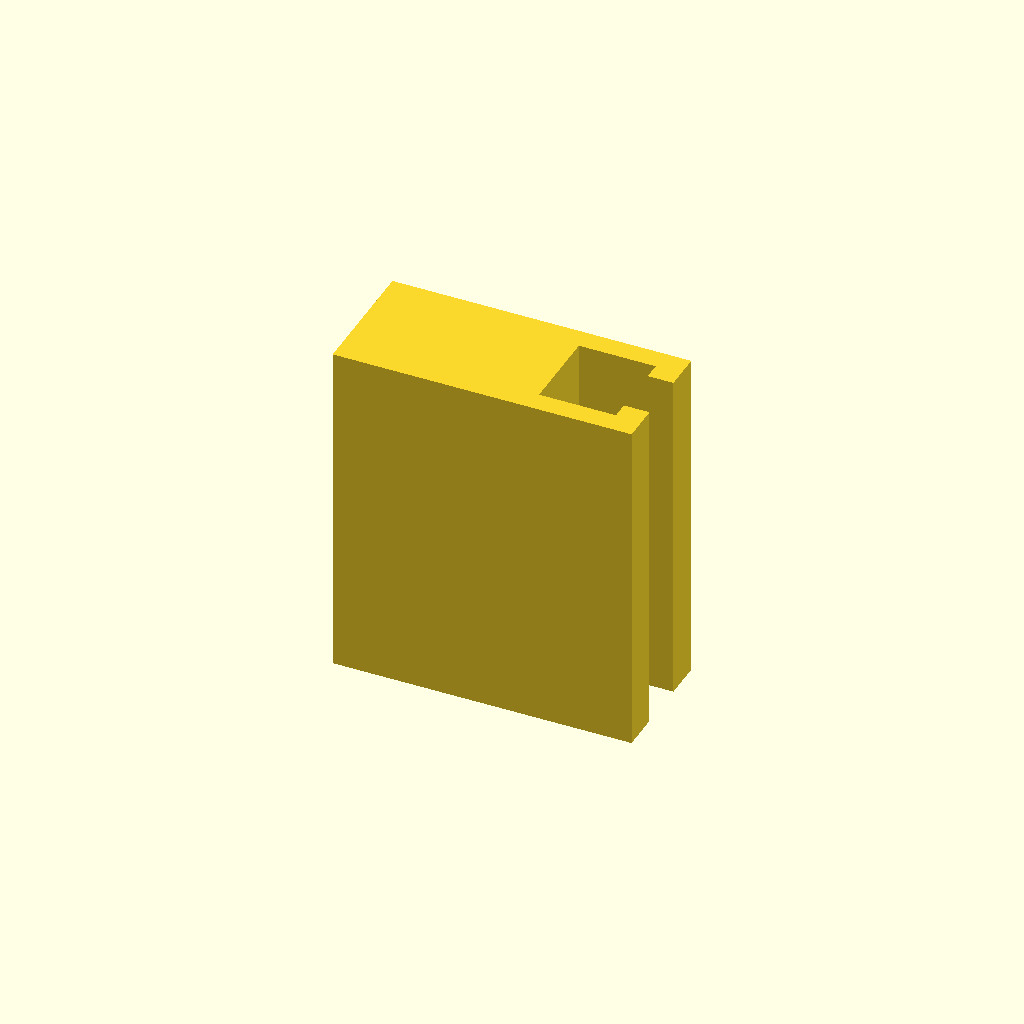
Cell 1 — every parameter at its default value.
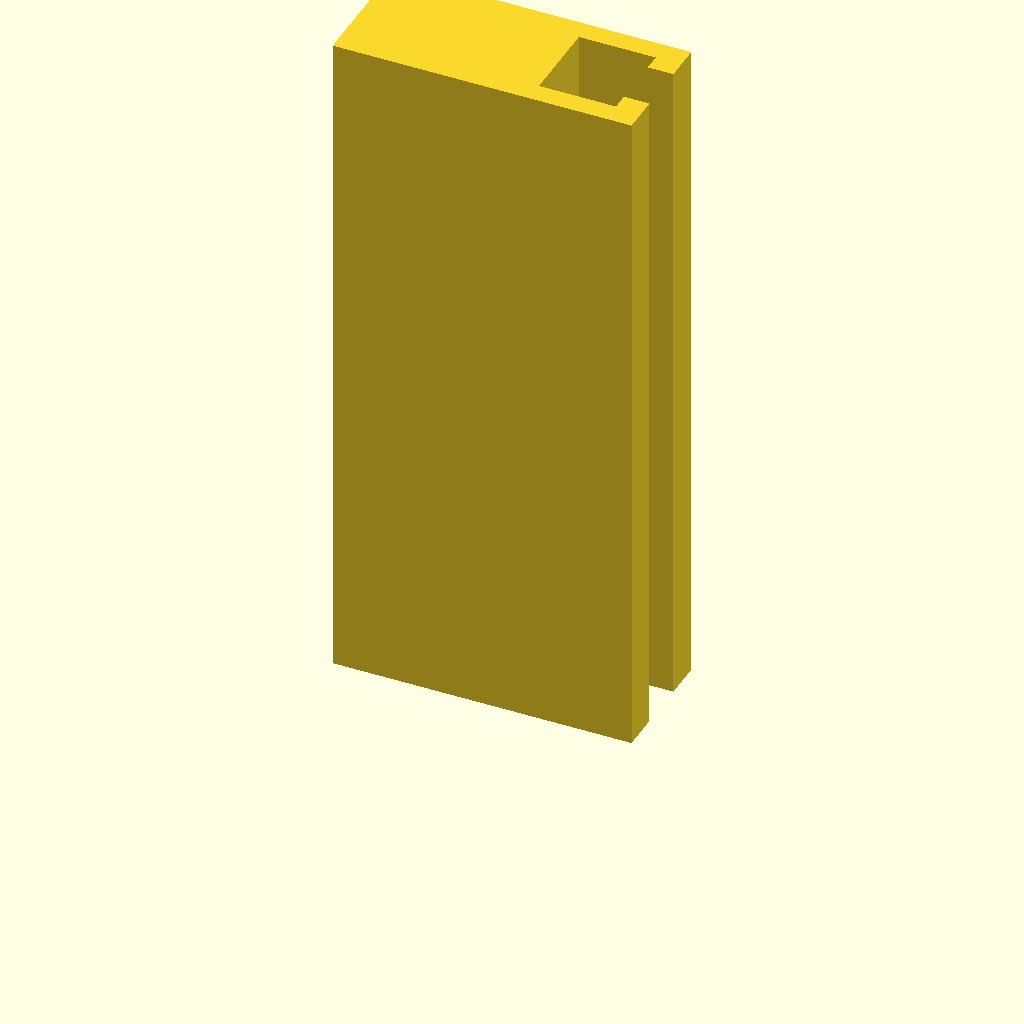
Cell 2: the same model with profile_height = 160.
All cells are drawn from one camera (rotation 55°, 0°, 25°, orthographic, colour scheme Cornfield), so only the parameter changes between them.
OpenSCAD source file optional_data/data/sketch1/tslots/part_0059.scad:
$fn = 32;

// ----------------------------------------------------------------------
// T-slot rail: 70 x 30 mm section, 80 mm long
// ----------------------------------------------------------------------

// --- parameters (mm) ---
profile_height = 80;      // extrusion height
profile_points = 12;      // points of the closed outline

profile = [[0, 0], [70, 0], [70, 9], [64, 9], [64, 5], [46, 5], [46, 25], [64, 25], [64, 21], [70, 21], [70, 30], [0, 30]];  // single closed polygon, 12 points, counter clockwise

// --- the one profile operation ---
linear_extrude(height = profile_height) polygon(points = profile);
Parameter table extracted from the source (name, type, default, range or options):
profile_height: number, default 80
profile_points: number, default 12
